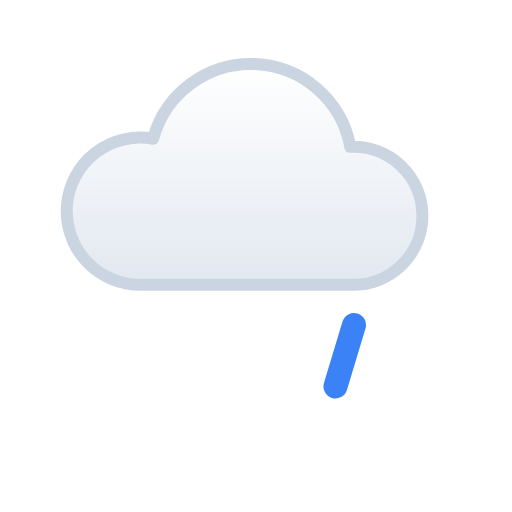
t = 0.00 s
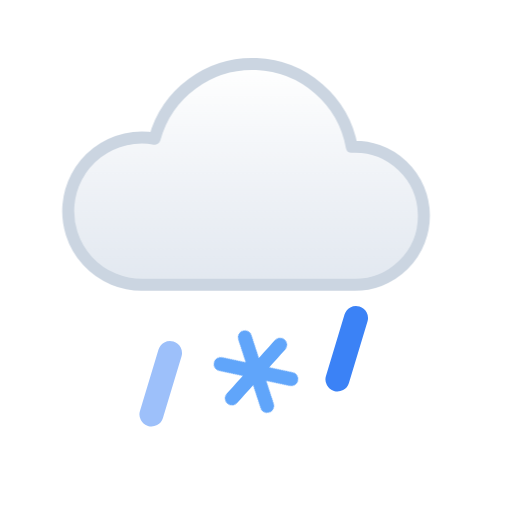
t = 1.05 s
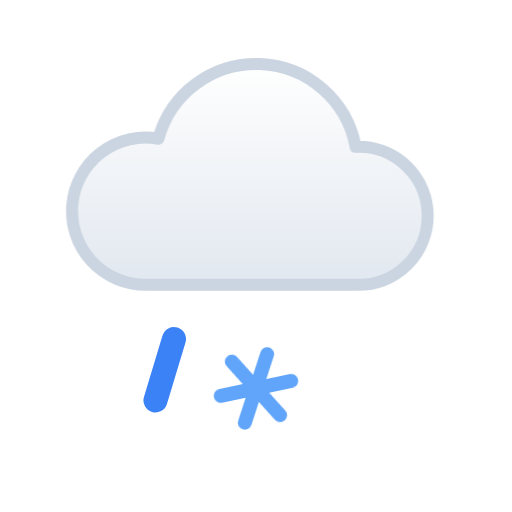
t = 1.95 s
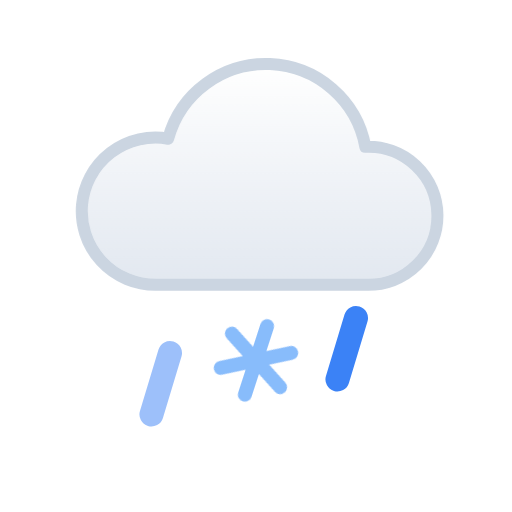
t = 3.45 s
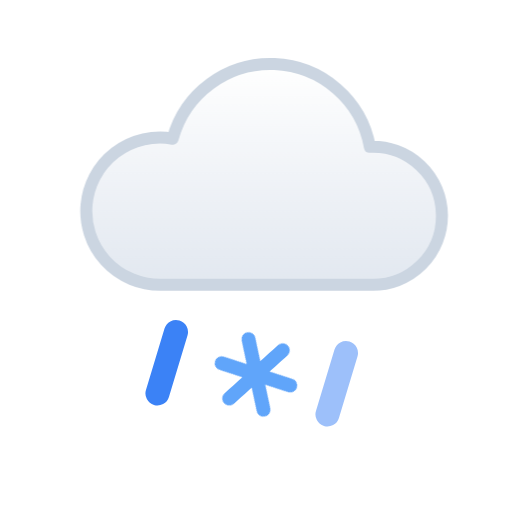
t = 4.20 s
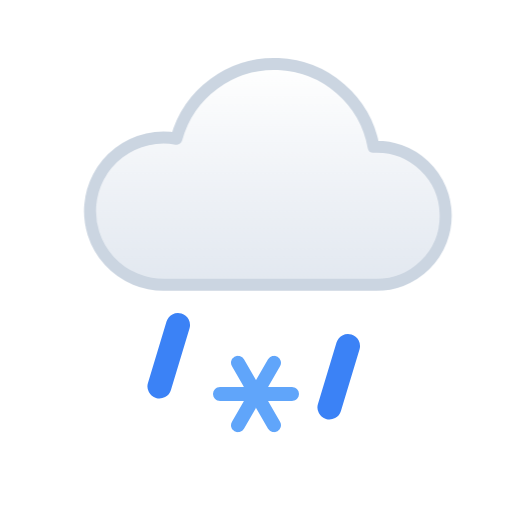
t = 5.25 s

The animated SVG that drew these frames (rendered in a browser with its animation timeline set to each time). Animation: 3 CSS @keyframes rules; one cycle of 6.45 s, repeats indefinitely.

<svg xmlns="http://www.w3.org/2000/svg" viewBox="0 0 64 64" width="64" height="64" role="img"><title>Sleet</title><defs><linearGradient id="wtc-sleet-cl" x1="0" y1="0" x2="0" y2="1"><stop offset="0" stop-color="#FFFFFF"/><stop offset="1" stop-color="#E2E8F0"/></linearGradient></defs><style>@keyframes wtc-sleet-drift{from{transform:translateX(-1.5px)}to{transform:translateX(1.5px)}}.wtc-sleet-c0{animation:wtc-sleet-drift 6s ease-in-out infinite alternate}@keyframes wtc-sleet-fall{0%{transform:translate(1px,-3px);opacity:0}25%,75%{opacity:1}100%{transform:translate(-1px,4px);opacity:0}}.wtc-sleet-d0{animation:wtc-sleet-fall 1.2s linear 0s infinite}.wtc-sleet-d1{animation:wtc-sleet-fall 1.2s linear -0.45s infinite}@keyframes wtc-sleet-snow{0%{transform:translateY(-3px) rotate(0);opacity:0}20%,80%{opacity:1}100%{transform:translateY(4px) rotate(120deg);opacity:0}}.wtc-sleet-f0{transform-box:fill-box;transform-origin:center;animation:wtc-sleet-snow 3s linear 0s infinite}@media (prefers-reduced-motion:reduce){*{animation:none!important}}</style><path class="wtc-sleet-c0" d="M19.05 35.6A9.2 9.2 0 1 1 20.64 17.34A12.65 12.65 0 0 1 45.29 18.35A8.63 8.63 0 1 1 45.5 35.6Z" fill="url(#wtc-sleet-cl)" stroke="#CBD5E1" stroke-width="1.5" stroke-linejoin="round"/><path class="wtc-sleet-d0" d="M22 41l-2.32 7.68" stroke="#3B82F6" stroke-width="3" stroke-linecap="round"/><path class="wtc-sleet-d1" d="M44 41l-2.32 7.68" stroke="#3B82F6" stroke-width="3" stroke-linecap="round"/><path class="wtc-sleet-f0" d="M32 42.5V51.5M28.1 44.75L35.9 49.25M28.1 49.25L35.9 44.75" stroke="#60A5FA" stroke-width="1.75" stroke-linecap="round"/></svg>
